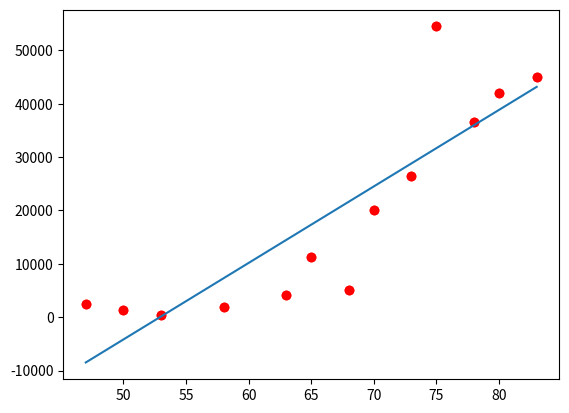

Recreate this plot in Python.
import numpy as np
import matplotlib.pyplot as plt

x = [47, 50, 53, 58, 63, 65, 68, 70, 73, 75, 78, 80, 83]
y = [2499, 1299,  497, 1850, 4100, 11298, 5050, 20047, 26499, 54499, 36499, 42098, 45050]

x = np.array([x]).T
one = np.ones((x.shape[0], 1), dtype = int)
Xbar = np.concatenate((x, one), axis = 1)
Xbar
plt.plot(x, y, 'ro')

A = np.linalg.inv(Xbar.transpose().dot(Xbar)).dot(Xbar.transpose()).dot(y)
print(A)
# x0 = np.array([50, 100]).T
y0 = x * A[0] + A[1]
plt.plot(x, y, 'ro')
plt.plot(x, y0)
plt.show()